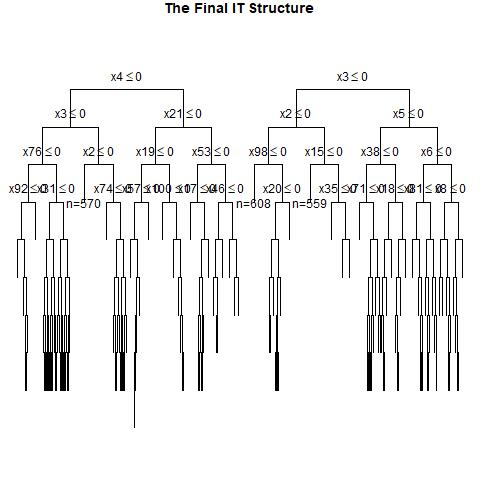

Source data for this figure (header and first rows):
, x1, x2, x3, x4, x5, x6, x7, x8, x9, x10, x11, x12, x13, x14, x15, x16, x17, x18, x19, x20, x21, x22, x23
1, 1, 0, 1, 1, 1, 0, 1, 1, 0, 0, 1, 1, 0, 0, 1, 1, 0, 1, 1, 1, 1, 1, 0
2, 1, 0, 1, 1, 0, 1, 0, 0, 0, 1, 0, 1, 0, 0, 1, 0, 0, 1, 0, 1, 1, 0, 1
3, 0, 1, 1, 1, 0, 1, 0, 0, 0, 1, 1, 0, 1, 1, 0, 0, 0, 0, 0, 0, 1, 1, 0
4, 1, 0, 0, 0, 1, 1, 0, 0, 0, 1, 0, 0, 1, 1, 0, 1, 1, 1, 0, 0, 0, 1, 0
5, 1, 1, 1, 0, 0, 1, 0, 0, 0, 0, 1, 1, 1, 1, 1, 0, 1, 1, 0, 0, 1, 0, 0
6, 1, 1, 1, 0, 0, 0, 0, 0, 1, 0, 0, 0, 1, 1, 0, 0, 1, 0, 1, 1, 0, 0, 0
7, 0, 0, 1, 0, 1, 0, 1, 0, 1, 0, 1, 1, 0, 0, 1, 0, 1, 1, 1, 0, 0, 1, 1
8, 0, 1, 1, 1, 0, 0, 0, 0, 0, 0, 1, 1, 1, 1, 0, 0, 1, 0, 0, 0, 1, 0, 0
9, 0, 0, 0, 1, 1, 0, 1, 0, 1, 1, 0, 0, 1, 0, 0, 1, 1, 1, 1, 1, 1, 1, 1
10, 1, 0, 0, 0, 1, 1, 0, 1, 0, 1, 1, 1, 0, 1, 0, 0, 0, 1, 1, 1, 0, 1, 1
11, 0, 0, 1, 0, 1, 0, 1, 0, 1, 0, 1, 0, 0, 0, 0, 0, 1, 0, 1, 1, 1, 0, 0
12, 0, 0, 0, 1, 0, 1, 0, 0, 0, 0, 0, 0, 0, 1, 1, 0, 1, 0, 1, 0, 0, 1, 1
13, 0, 1, 0, 0, 1, 1, 0, 1, 0, 1, 1, 1, 0, 0, 0, 0, 1, 1, 1, 0, 1, 1, 1
14, 1, 0, 1, 1, 0, 1, 0, 1, 0, 0, 1, 0, 1, 0, 1, 0, 1, 1, 1, 1, 1, 0, 0
15, 0, 0, 1, 0, 0, 1, 1, 0, 1, 0, 1, 0, 0, 0, 1, 0, 0, 1, 1, 1, 0, 1, 1
16, 1, 1, 1, 0, 0, 1, 0, 1, 0, 1, 1, 1, 1, 0, 1, 0, 0, 1, 0, 1, 0, 0, 0
17, 1, 1, 1, 0, 0, 1, 1, 0, 0, 0, 1, 1, 0, 0, 1, 1, 1, 0, 0, 0, 0, 1, 1
18, 0, 0, 0, 1, 1, 0, 0, 1, 1, 0, 1, 1, 0, 0, 0, 1, 1, 1, 1, 1, 1, 1, 0
19, 0, 1, 1, 0, 0, 1, 1, 1, 1, 1, 0, 1, 0, 0, 1, 0, 0, 0, 1, 1, 1, 0, 0
20, 0, 1, 0, 1, 1, 1, 0, 1, 1, 0, 0, 1, 0, 0, 0, 0, 0, 0, 1, 0, 1, 0, 0
21, 0, 0, 0, 0, 0, 1, 0, 0, 1, 0, 1, 1, 0, 0, 0, 0, 0, 1, 1, 1, 0, 0, 0
22, 1, 0, 1, 0, 1, 1, 1, 0, 1, 0, 1, 0, 0, 1, 0, 1, 1, 0, 0, 0, 1, 0, 0
23, 0, 1, 0, 0, 0, 0, 0, 1, 0, 0, 1, 1, 1, 1, 0, 0, 1, 1, 0, 1, 1, 0, 0
24, 0, 1, 0, 1, 1, 0, 0, 1, 1, 0, 0, 1, 1, 0, 1, 1, 0, 1, 1, 0, 0, 0, 0
25, 1, 1, 0, 1, 0, 1, 1, 1, 1, 1, 1, 0, 0, 0, 0, 0, 1, 0, 1, 1, 1, 0, 0
26, 1, 0, 0, 1, 1, 1, 1, 1, 1, 0, 0, 1, 1, 0, 0, 1, 0, 0, 0, 0, 1, 1, 0
27, 0, 0, 0, 0, 0, 0, 1, 0, 1, 1, 1, 1, 1, 0, 1, 1, 0, 1, 1, 0, 0, 0, 1
28, 1, 0, 0, 1, 0, 0, 0, 1, 0, 1, 0, 1, 0, 1, 0, 1, 0, 1, 1, 1, 1, 1, 0
29, 0, 1, 0, 0, 0, 1, 0, 0, 0, 1, 0, 0, 1, 0, 0, 0, 1, 0, 1, 0, 0, 1, 0
30, 1, 0, 1, 1, 1, 1, 1, 1, 0, 1, 1, 1, 0, 0, 0, 1, 0, 1, 0, 1, 0, 0, 0
31, 1, 0, 0, 0, 0, 0, 0, 1, 0, 0, 0, 1, 1, 1, 0, 0, 1, 0, 1, 0, 0, 1, 0
32, 0, 1, 0, 1, 0, 1, 1, 0, 0, 1, 1, 0, 1, 0, 0, 0, 0, 0, 0, 1, 1, 1, 1
33, 0, 1, 0, 0, 1, 0, 0, 0, 0, 0, 1, 1, 0, 1, 0, 1, 1, 0, 0, 1, 1, 1, 1
34, 0, 1, 1, 1, 0, 0, 0, 0, 1, 0, 1, 0, 1, 0, 1, 1, 1, 1, 1, 0, 1, 0, 0
35, 0, 1, 1, 0, 1, 1, 0, 0, 0, 0, 1, 1, 1, 0, 0, 0, 0, 0, 0, 0, 1, 1, 1
36, 0, 1, 1, 1, 0, 0, 0, 0, 0, 0, 1, 1, 1, 0, 0, 1, 0, 0, 0, 0, 0, 1, 0
37, 0, 0, 0, 1, 0, 1, 0, 1, 1, 1, 1, 1, 1, 0, 0, 0, 1, 1, 1, 1, 1, 1, 1
38, 1, 1, 0, 0, 0, 0, 1, 0, 1, 0, 1, 1, 1, 1, 1, 1, 1, 0, 0, 0, 0, 1, 1
39, 0, 1, 0, 1, 0, 1, 1, 1, 0, 1, 1, 0, 0, 1, 1, 1, 1, 0, 0, 1, 0, 1, 0
40, 0, 1, 0, 1, 0, 1, 0, 1, 0, 0, 0, 1, 0, 1, 1, 1, 1, 0, 0, 0, 1, 1, 1
41, 0, 0, 0, 1, 1, 1, 1, 0, 1, 0, 1, 1, 0, 0, 0, 1, 0, 0, 0, 1, 0, 0, 1
42, 1, 0, 0, 0, 0, 1, 0, 0, 0, 0, 1, 1, 0, 1, 0, 0, 0, 0, 1, 0, 1, 1, 0
43, 1, 0, 0, 0, 1, 1, 0, 0, 1, 0, 0, 1, 0, 1, 0, 1, 1, 0, 1, 0, 0, 1, 0
44, 0, 1, 0, 1, 0, 1, 0, 0, 0, 0, 0, 1, 0, 0, 1, 0, 0, 1, 1, 1, 1, 1, 1
45, 0, 1, 1, 1, 1, 0, 0, 1, 1, 1, 0, 1, 0, 0, 1, 0, 0, 0, 1, 1, 0, 1, 0
46, 1, 1, 0, 1, 1, 0, 0, 0, 0, 1, 1, 1, 1, 0, 0, 0, 0, 1, 1, 1, 1, 1, 1
47, 1, 0, 0, 0, 0, 1, 0, 0, 0, 1, 0, 1, 0, 0, 0, 1, 1, 1, 1, 1, 0, 0, 1
48, 0, 1, 1, 0, 0, 1, 1, 0, 1, 1, 1, 0, 1, 0, 1, 1, 1, 1, 1, 1, 0, 1, 0
49, 1, 1, 0, 0, 0, 0, 0, 0, 1, 1, 0, 1, 1, 0, 0, 1, 1, 0, 1, 0, 1, 0, 1
50, 0, 1, 0, 0, 1, 0, 0, 0, 1, 0, 1, 1, 0, 0, 0, 0, 1, 1, 1, 1, 0, 1, 1
51, 0, 0, 1, 0, 0, 0, 1, 1, 0, 0, 1, 0, 0, 1, 1, 1, 1, 1, 0, 1, 1, 0, 0
52, 1, 0, 0, 0, 0, 1, 1, 1, 0, 0, 0, 0, 0, 1, 0, 1, 0, 1, 1, 1, 0, 1, 0
53, 0, 0, 1, 0, 0, 1, 1, 0, 0, 1, 1, 1, 0, 1, 1, 1, 0, 1, 0, 0, 0, 1, 0
54, 1, 0, 1, 1, 0, 1, 0, 1, 0, 0, 0, 0, 0, 1, 0, 0, 0, 1, 0, 1, 0, 0, 0
55, 0, 1, 0, 1, 0, 0, 0, 0, 0, 1, 1, 1, 1, 0, 0, 0, 1, 0, 1, 1, 0, 1, 0
56, 1, 0, 0, 0, 1, 1, 1, 1, 0, 1, 1, 1, 1, 0, 1, 1, 0, 0, 1, 0, 1, 1, 0
57, 1, 1, 0, 1, 0, 1, 1, 0, 1, 0, 0, 0, 1, 1, 1, 0, 1, 0, 0, 1, 0, 1, 1
58, 1, 1, 1, 1, 0, 0, 1, 0, 1, 0, 0, 0, 0, 0, 1, 1, 1, 0, 0, 1, 1, 0, 1
59, 0, 1, 0, 0, 0, 0, 0, 0, 0, 0, 1, 0, 0, 0, 1, 1, 0, 0, 1, 0, 1, 0, 1
60, 0, 0, 1, 0, 0, 1, 0, 0, 1, 0, 0, 1, 0, 0, 0, 0, 0, 1, 1, 0, 0, 0, 0
... 940 more rows
